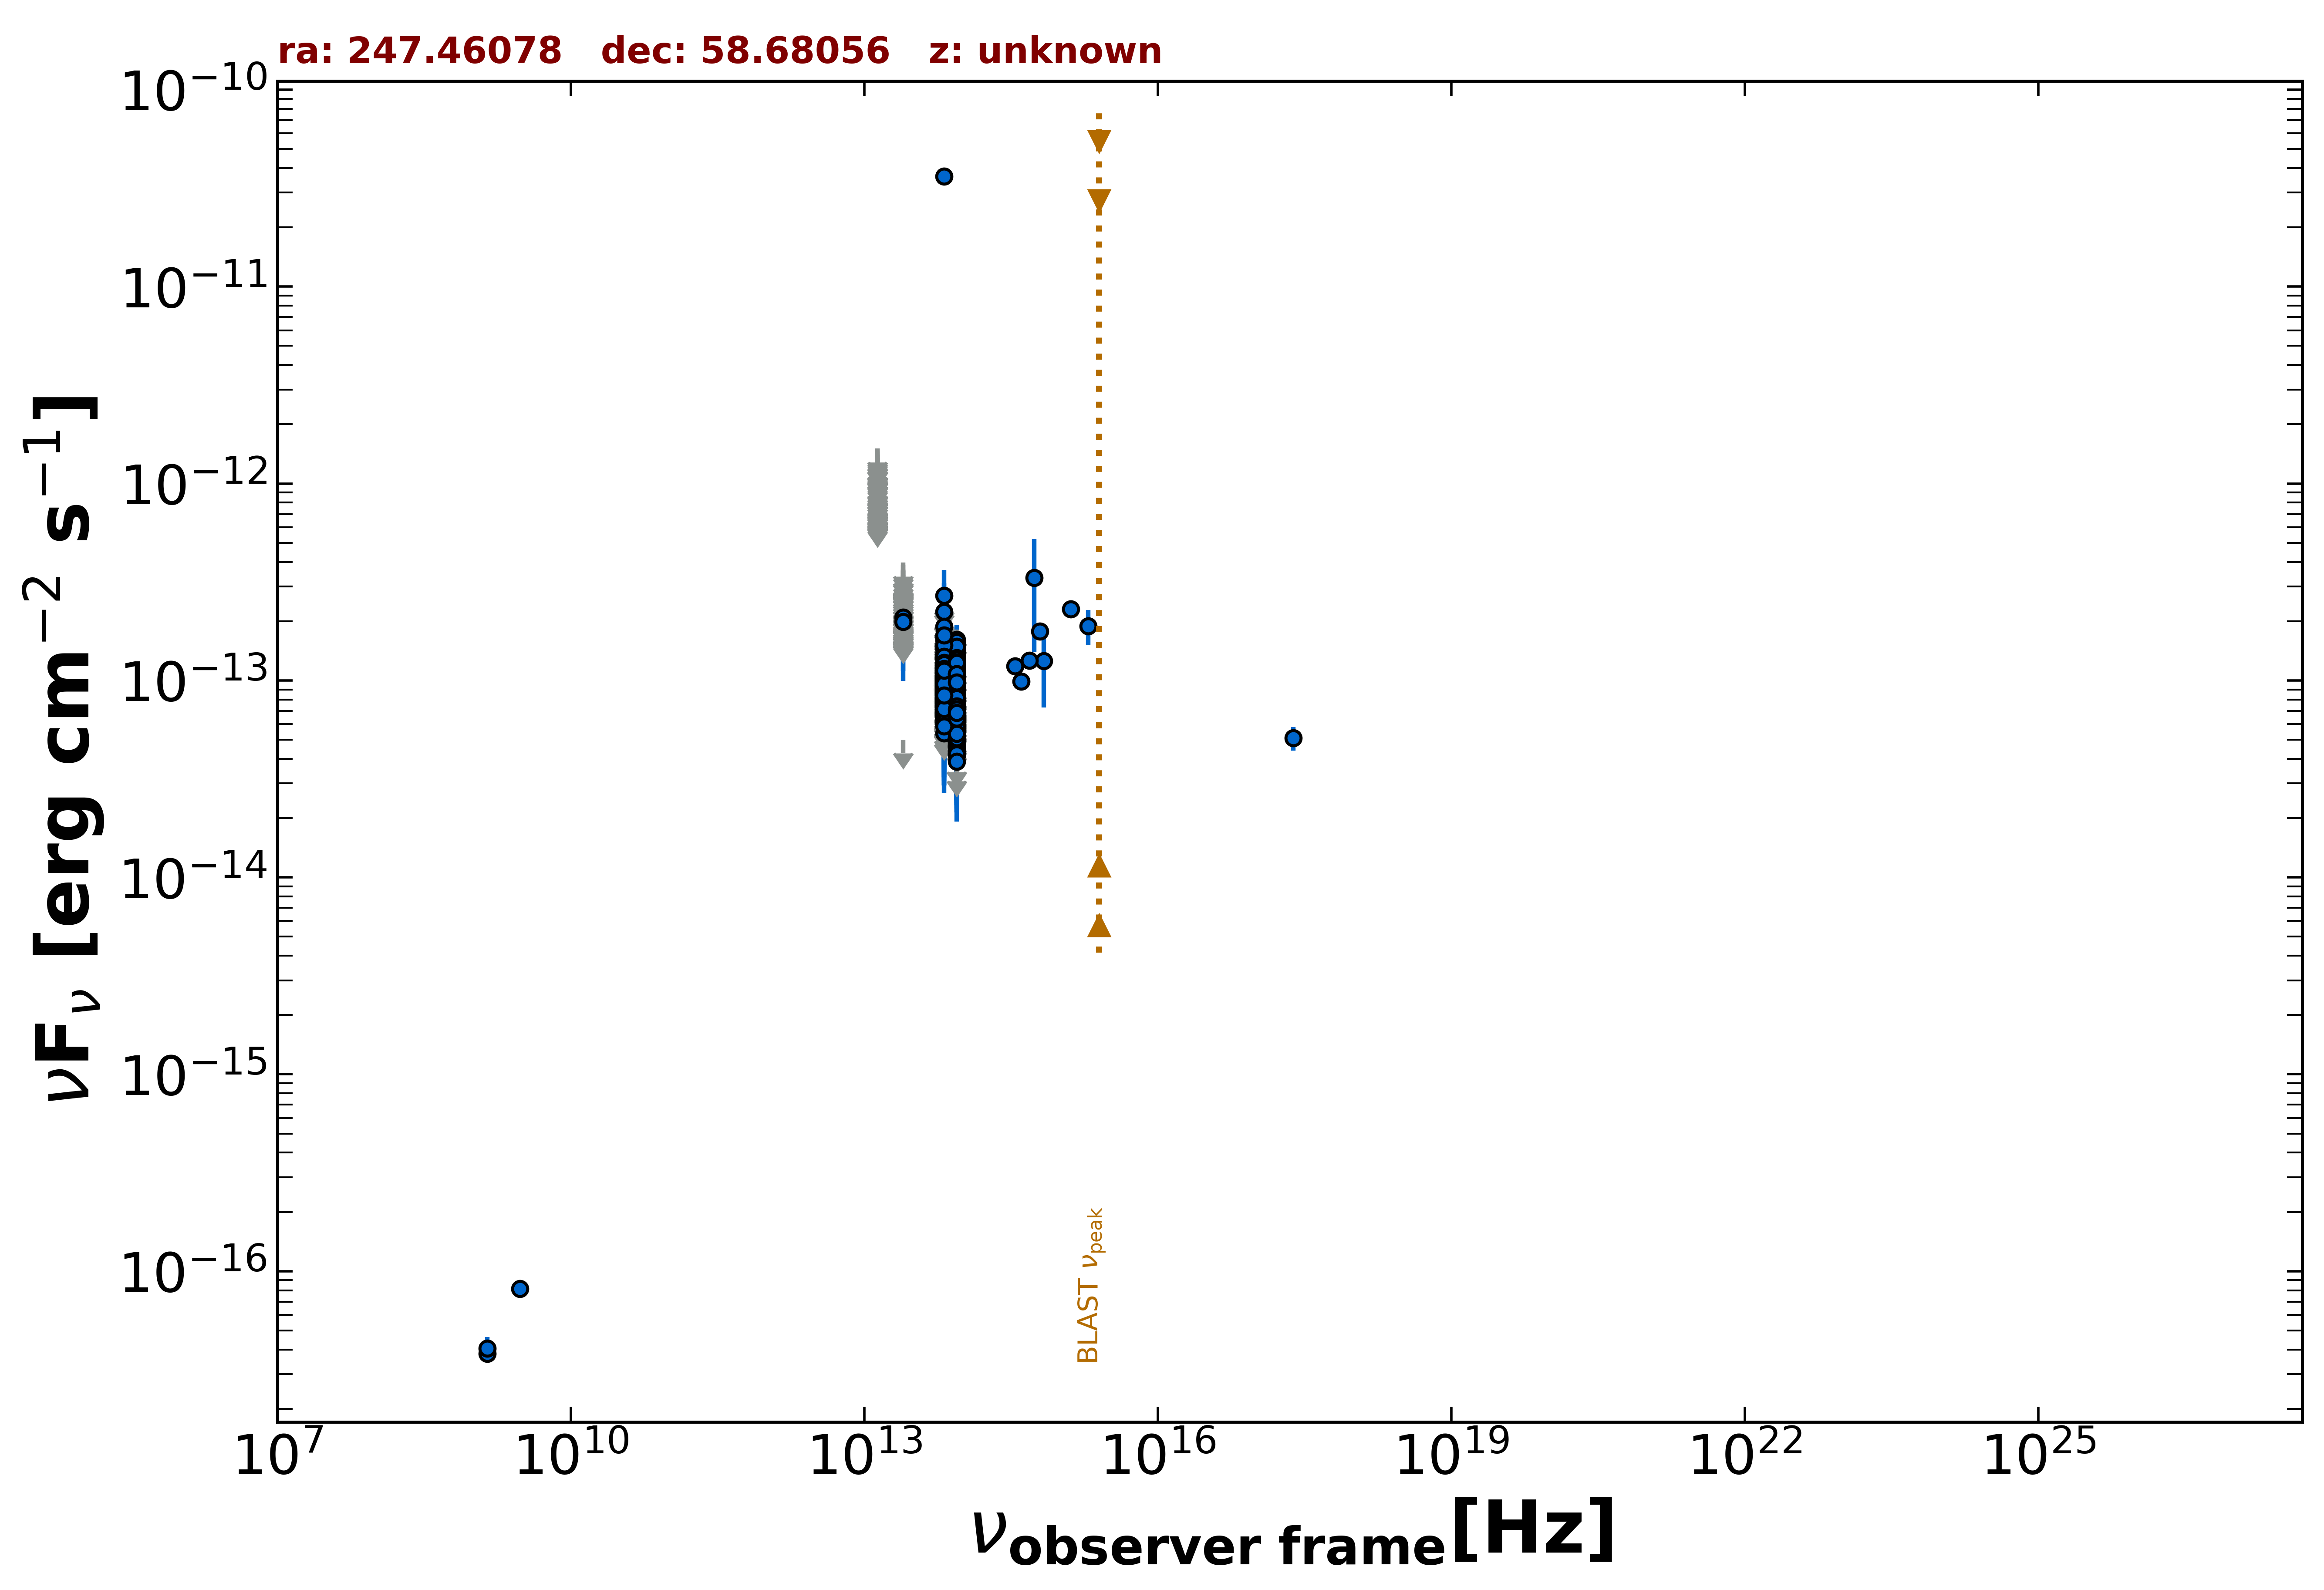

Source data for this figure (header and first rows):
freq., flux, err_flux, MJD_start, MJD_end, flag, catalog, reference
1.400e+09, 3.808e-17, 1.650e-18, 55000, 55000, , FIRST, White et al. 1997  ApJ  475 479
1.400e+09, 4.060e-17, 5.600e-18, 55000, 55000, , NVSS, Condon et al. 1998  AJ  115  1693
3.000e+09, 8.148e-17, 7.020e-18, 55000, 55000, , VLASSQL, Gordon et al. 2021  ApJS  255  30
2.418e+17, 5.102e-14, 6.995e-15, 55000, 55000, , WGACAT, White et al. 2000  VizieR  IX/31/wgacat
8.817e+13, 6.708e-14, 1.235e-15, 55000, 55000, , UNWISE, Schlafly et al. 2019  ApJS  240  30
6.517e+13, 6.052e-14, 1.870e-15, 55000, 55000, , UNWISE, Schlafly et al. 2019  ApJS  240  30
8.817e+13, 6.681e-14, 2.585e-15, 55000, 55000, , WISE, Wright et al. 2010  AJ  140  1868
6.517e+13, 6.526e-14, 3.485e-15, 55000, 55000, , WISE, Wright et al. 2010  AJ  140  1868
2.498e+13, 5.011e-14, 0.000e+00, 55000, 55000, UL, WISE, Wright et al. 2010  AJ  140  1868
1.363e+13, 1.460e-13, 5.585e-14, 55000, 55000, , WISE, Wright et al. 2010  AJ  140  1868
8.817e+13, 7.952e-14, 0.000e+00, 56857, 56857, UL, NEOWISE, Mainzer et al. 2014  ApJ  792  30
6.517e+13, 8.795e-14, 4.140e-14, 56857, 56857, , NEOWISE, Mainzer et al. 2014  ApJ  792  30
8.817e+13, 9.900e-14, 1.974e-14, 56855, 56855, , NEOWISE, Mainzer et al. 2014  ApJ  792  30
6.517e+13, 1.246e-13, 0.000e+00, 56855, 56855, UL, NEOWISE, Mainzer et al. 2014  ApJ  792  30
8.817e+13, 8.881e-14, 2.208e-14, 56854, 56854, , NEOWISE, Mainzer et al. 2014  ApJ  792  30
6.517e+13, 7.897e-14, 3.587e-14, 56854, 56854, , NEOWISE, Mainzer et al. 2014  ApJ  792  30
8.817e+13, 1.076e-13, 2.033e-14, 56853, 56853, , NEOWISE, Mainzer et al. 2014  ApJ  792  30
6.517e+13, 7.431e-14, 0.000e+00, 56853, 56853, UL, NEOWISE, Mainzer et al. 2014  ApJ  792  30
8.817e+13, 7.333e-14, 0.000e+00, 56856, 56856, UL, NEOWISE, Mainzer et al. 2014  ApJ  792  30
6.517e+13, 1.203e-13, 3.850e-14, 56856, 56856, , NEOWISE, Mainzer et al. 2014  ApJ  792  30
8.817e+13, 7.366e-14, 2.069e-14, 56854, 56854, , NEOWISE, Mainzer et al. 2014  ApJ  792  30
6.517e+13, 1.302e-13, 4.661e-14, 56854, 56854, , NEOWISE, Mainzer et al. 2014  ApJ  792  30
8.817e+13, 6.731e-14, 1.961e-14, 56856, 56856, , NEOWISE, Mainzer et al. 2014  ApJ  792  30
6.517e+13, 8.148e-14, 3.132e-14, 56856, 56856, , NEOWISE, Mainzer et al. 2014  ApJ  792  30
8.817e+13, 7.857e-14, 2.169e-14, 56854, 56854, , NEOWISE, Mainzer et al. 2014  ApJ  792  30
6.517e+13, 7.992e-14, 0.000e+00, 56854, 56854, UL, NEOWISE, Mainzer et al. 2014  ApJ  792  30
8.817e+13, 1.508e-13, 3.095e-14, 56854, 56854, , NEOWISE, Mainzer et al. 2014  ApJ  792  30
6.517e+13, 6.192e-14, 0.000e+00, 56854, 56854, UL, NEOWISE, Mainzer et al. 2014  ApJ  792  30
8.817e+13, 1.006e-13, 2.279e-14, 56857, 56857, , NEOWISE, Mainzer et al. 2014  ApJ  792  30
6.517e+13, 1.178e-13, 0.000e+00, 56857, 56857, UL, NEOWISE, Mainzer et al. 2014  ApJ  792  30
8.817e+13, 9.446e-14, 2.232e-14, 56855, 56855, , NEOWISE, Mainzer et al. 2014  ApJ  792  30
6.517e+13, 1.022e-13, 4.758e-14, 56855, 56855, , NEOWISE, Mainzer et al. 2014  ApJ  792  30
8.817e+13, 1.365e-13, 2.095e-14, 56856, 56856, , NEOWISE, Mainzer et al. 2014  ApJ  792  30
6.517e+13, 9.914e-14, 4.338e-14, 56856, 56856, , NEOWISE, Mainzer et al. 2014  ApJ  792  30
8.817e+13, 8.743e-14, 1.934e-14, 56857, 56857, , NEOWISE, Mainzer et al. 2014  ApJ  792  30
6.517e+13, 1.224e-13, 0.000e+00, 56857, 56857, UL, NEOWISE, Mainzer et al. 2014  ApJ  792  30
8.817e+13, 6.451e-14, 2.310e-14, 56856, 56856, , NEOWISE, Mainzer et al. 2014  ApJ  792  30
6.517e+13, 1.001e-13, 3.410e-14, 56856, 56856, , NEOWISE, Mainzer et al. 2014  ApJ  792  30
8.817e+13, 8.864e-14, 2.229e-14, 56856, 56856, , NEOWISE, Mainzer et al. 2014  ApJ  792  30
6.517e+13, 6.568e-14, 0.000e+00, 56856, 56856, UL, NEOWISE, Mainzer et al. 2014  ApJ  792  30
8.817e+13, 9.910e-14, 1.976e-14, 56855, 56855, , NEOWISE, Mainzer et al. 2014  ApJ  792  30
6.517e+13, 1.059e-13, 0.000e+00, 56855, 56855, UL, NEOWISE, Mainzer et al. 2014  ApJ  792  30
8.817e+13, 7.414e-14, 2.412e-14, 56854, 56854, , NEOWISE, Mainzer et al. 2014  ApJ  792  30
6.517e+13, 1.291e-13, 3.429e-14, 56854, 56854, , NEOWISE, Mainzer et al. 2014  ApJ  792  30
8.817e+13, 7.054e-14, 2.570e-14, 56676, 56676, , NEOWISE, Mainzer et al. 2014  ApJ  792  30
6.517e+13, 1.070e-13, 3.222e-14, 56676, 56676, , NEOWISE, Mainzer et al. 2014  ApJ  792  30
8.817e+13, 1.061e-13, 1.963e-14, 56676, 56676, , NEOWISE, Mainzer et al. 2014  ApJ  792  30
6.517e+13, 2.199e-13, 0.000e+00, 56676, 56676, UL, NEOWISE, Mainzer et al. 2014  ApJ  792  30
8.817e+13, 9.937e-14, 3.030e-14, 56677, 56677, , NEOWISE, Mainzer et al. 2014  ApJ  792  30
6.517e+13, 9.769e-14, 0.000e+00, 56677, 56677, UL, NEOWISE, Mainzer et al. 2014  ApJ  792  30
8.817e+13, 1.815e-13, 0.000e+00, 56677, 56677, UL, NEOWISE, Mainzer et al. 2014  ApJ  792  30
6.517e+13, 1.429e-13, 0.000e+00, 56677, 56677, UL, NEOWISE, Mainzer et al. 2014  ApJ  792  30
8.817e+13, 1.037e-13, 1.941e-14, 56676, 56676, , NEOWISE, Mainzer et al. 2014  ApJ  792  30
6.517e+13, 1.240e-13, 0.000e+00, 56676, 56676, UL, NEOWISE, Mainzer et al. 2014  ApJ  792  30
8.817e+13, 5.381e-14, 1.980e-14, 56676, 56676, , NEOWISE, Mainzer et al. 2014  ApJ  792  30
6.517e+13, 1.834e-13, 0.000e+00, 56676, 56676, UL, NEOWISE, Mainzer et al. 2014  ApJ  792  30
8.817e+13, 6.663e-14, 2.095e-14, 56677, 56677, , NEOWISE, Mainzer et al. 2014  ApJ  792  30
6.517e+13, 9.529e-14, 3.573e-14, 56677, 56677, , NEOWISE, Mainzer et al. 2014  ApJ  792  30
8.817e+13, 9.394e-14, 1.906e-14, 56676, 56676, , NEOWISE, Mainzer et al. 2014  ApJ  792  30
6.517e+13, 8.667e-14, 0.000e+00, 56676, 56676, UL, NEOWISE, Mainzer et al. 2014  ApJ  792  30
... 889 more rows
